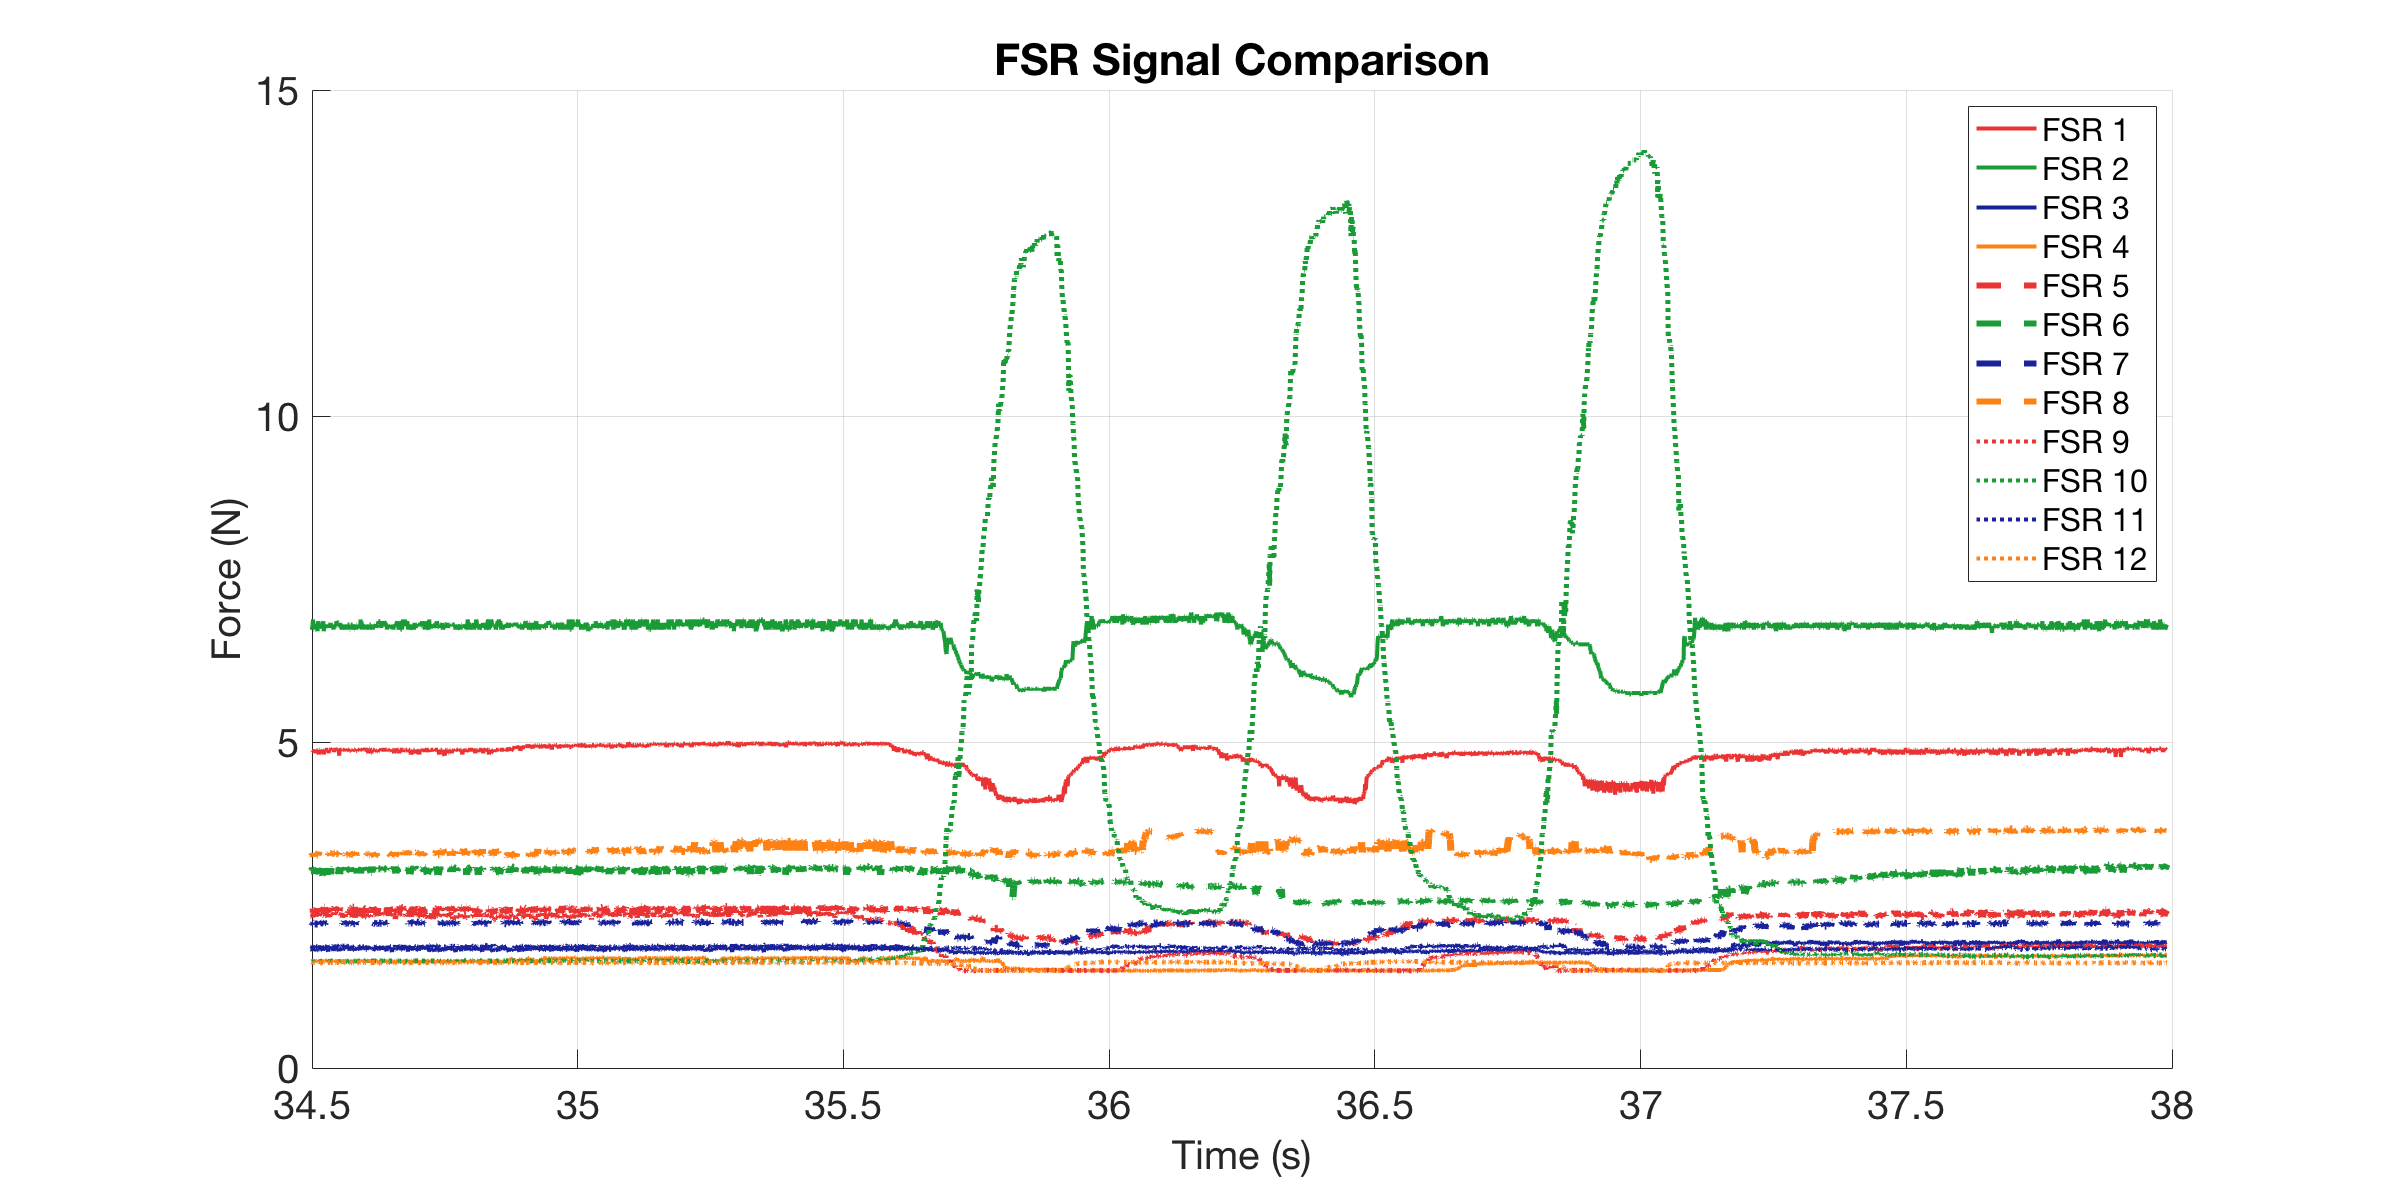

Values plotted in this chart, from the file beside it:
0, 4.8812, 6.7239, 1.7839, 1.6404, 2.3927, 2.9848, 2.2255, 3.2584, 2.3119, 1.6341, 1.8533, 1.6156
0.00048, 4.881, 6.775, 1.811, 1.634, 2.429, 3.008, 2.234, 3.271, 2.33, 1.634, 1.875, 1.616
0.00096, 4.881, 6.775, 1.832, 1.634, 2.393, 3.008, 2.217, 3.296, 2.338, 1.64, 1.867, 1.616
0.001612, 4.881, 6.75, 1.825, 1.64, 2.402, 3.042, 2.234, 3.246, 2.338, 1.634, 1.853, 1.622
0.002612, 4.844, 6.698, 1.818, 1.64, 2.467, 3.077, 2.217, 3.258, 2.312, 1.628, 1.86, 1.616
0.003611, 4.826, 6.853, 1.86, 1.64, 2.411, 3.066, 2.217, 3.258, 2.365, 1.634, 1.882, 1.609
0.00461, 4.881, 6.801, 1.825, 1.64, 2.448, 2.985, 2.217, 3.234, 2.321, 1.64, 1.839, 1.616
0.008276, 4.881, 6.801, 1.825, 1.64, 2.411, 3.008, 2.234, 3.234, 2.33, 1.634, 1.853, 1.616
0.01022, 4.863, 6.724, 1.798, 1.634, 2.411, 3.054, 2.225, 3.271, 2.312, 1.634, 1.867, 1.622
0.0107, 4.863, 6.801, 1.839, 1.634, 2.411, 3.066, 2.208, 3.283, 2.33, 1.634, 1.839, 1.616
0.01161, 4.863, 6.88, 1.825, 1.64, 2.429, 3.042, 2.208, 3.271, 2.365, 1.64, 1.867, 1.609
0.01261, 4.863, 6.724, 1.818, 1.64, 2.393, 3.042, 2.225, 3.246, 2.338, 1.634, 1.853, 1.616
0.01361, 4.863, 6.724, 1.818, 1.64, 2.411, 3.066, 2.2, 3.296, 2.338, 1.64, 1.839, 1.616
0.01461, 4.881, 6.801, 1.818, 1.647, 2.411, 2.974, 2.208, 3.258, 2.338, 1.634, 1.839, 1.616
0.01561, 4.863, 6.775, 1.818, 1.64, 2.365, 3.008, 2.208, 3.271, 2.356, 1.634, 1.86, 1.616
0.01661, 4.881, 6.801, 1.811, 1.647, 2.365, 2.985, 2.208, 3.283, 2.321, 1.64, 1.875, 1.616
0.01761, 4.826, 6.801, 1.811, 1.628, 2.429, 3.042, 2.208, 3.283, 2.384, 1.634, 1.867, 1.616
0.01861, 4.881, 6.775, 1.798, 1.64, 2.448, 3.066, 2.208, 3.258, 2.393, 1.634, 1.867, 1.609
0.02018, 4.881, 6.698, 1.804, 1.653, 2.393, 2.996, 2.208, 3.258, 2.356, 1.634, 1.853, 1.616
0.02067, 4.826, 6.853, 1.825, 1.647, 2.42, 2.974, 2.225, 3.296, 2.321, 1.64, 1.875, 1.616
0.02161, 4.881, 6.801, 1.825, 1.64, 2.448, 3.089, 2.217, 3.271, 2.356, 1.634, 1.867, 1.622
0.02261, 4.807, 6.775, 1.818, 1.634, 2.42, 3.008, 2.243, 3.321, 2.348, 1.634, 1.839, 1.616
0.02361, 4.881, 6.775, 1.818, 1.64, 2.393, 3.019, 2.234, 3.283, 2.33, 1.634, 1.853, 1.622
0.02461, 4.881, 6.775, 1.86, 1.653, 2.457, 3.042, 2.2, 3.246, 2.374, 1.634, 1.839, 1.609
0.02779, 4.826, 6.75, 1.825, 1.634, 2.42, 3.042, 2.225, 3.296, 2.348, 1.634, 1.867, 1.616
0.02997, 4.863, 6.853, 1.798, 1.64, 2.374, 2.951, 2.217, 3.308, 2.356, 1.64, 1.846, 1.616
0.03046, 4.881, 6.801, 1.825, 1.64, 2.467, 3.042, 2.225, 3.283, 2.393, 1.64, 1.853, 1.616
0.03094, 4.881, 6.853, 1.839, 1.64, 2.411, 3.066, 2.251, 3.271, 2.374, 1.64, 1.839, 1.616
0.03161, 4.807, 6.698, 1.825, 1.634, 2.42, 3.008, 2.234, 3.246, 2.33, 1.64, 1.846, 1.609
0.03261, 4.863, 6.75, 1.832, 1.634, 2.467, 2.985, 2.217, 3.271, 2.321, 1.634, 1.839, 1.616
0.03361, 4.881, 6.775, 1.818, 1.647, 2.467, 2.985, 2.208, 3.271, 2.33, 1.634, 1.867, 1.616
0.03462, 4.881, 6.775, 1.853, 1.647, 2.365, 3.042, 2.234, 3.296, 2.338, 1.634, 1.853, 1.616
0.03789, 4.881, 6.775, 1.832, 1.647, 2.448, 2.962, 2.225, 3.296, 2.384, 1.634, 1.86, 1.616
0.04004, 4.881, 6.775, 1.784, 1.64, 2.393, 3.089, 2.208, 3.296, 2.393, 1.634, 1.882, 1.616
0.04055, 4.881, 6.801, 1.825, 1.64, 2.486, 2.962, 2.234, 3.296, 2.312, 1.634, 1.86, 1.616
0.04105, 4.826, 6.801, 1.825, 1.64, 2.467, 3.077, 2.217, 3.258, 2.393, 1.64, 1.839, 1.616
0.04161, 4.881, 6.801, 1.832, 1.64, 2.429, 3.066, 2.217, 3.283, 2.384, 1.64, 1.853, 1.616
0.04261, 4.881, 6.75, 1.839, 1.64, 2.429, 2.974, 2.234, 3.296, 2.312, 1.634, 1.853, 1.616
0.04361, 4.881, 6.775, 1.825, 1.64, 2.448, 3.066, 2.225, 3.283, 2.312, 1.634, 1.875, 1.616
0.04461, 4.881, 6.827, 1.825, 1.64, 2.42, 2.974, 2.225, 3.258, 2.33, 1.64, 1.867, 1.622
0.04561, 4.881, 6.775, 1.832, 1.64, 2.439, 3.066, 2.225, 3.283, 2.321, 1.64, 1.875, 1.616
0.04879, 4.9, 6.801, 1.832, 1.647, 2.457, 3.042, 2.234, 3.296, 2.356, 1.64, 1.853, 1.616
0.04999, 4.881, 6.724, 1.798, 1.634, 2.365, 2.962, 2.225, 3.271, 2.348, 1.64, 1.867, 1.622
0.05047, 4.881, 6.775, 1.798, 1.64, 2.448, 3.042, 2.225, 3.296, 2.384, 1.634, 1.875, 1.622
0.05096, 4.844, 6.801, 1.811, 1.64, 2.42, 3.066, 2.217, 3.296, 2.374, 1.64, 1.889, 1.616
0.0516, 4.881, 6.75, 1.839, 1.647, 2.448, 3.077, 2.234, 3.296, 2.384, 1.634, 1.875, 1.616
0.0526, 4.881, 6.775, 1.818, 1.64, 2.467, 3.066, 2.225, 3.296, 2.33, 1.634, 1.839, 1.616
0.0536, 4.881, 6.775, 1.825, 1.64, 2.439, 3.042, 2.217, 3.308, 2.33, 1.634, 1.867, 1.616
0.05461, 4.881, 6.775, 1.832, 1.634, 2.457, 3.042, 2.208, 3.271, 2.384, 1.634, 1.853, 1.616
0.05561, 4.881, 6.853, 1.839, 1.64, 2.429, 3.054, 2.243, 3.283, 2.393, 1.634, 1.882, 1.616
0.0586, 4.9, 6.827, 1.832, 1.64, 2.439, 3.042, 2.234, 3.283, 2.384, 1.634, 1.86, 1.622
0.06017, 4.863, 6.775, 1.791, 1.634, 2.457, 2.985, 2.217, 3.271, 2.384, 1.634, 1.853, 1.622
0.06066, 4.789, 6.801, 1.825, 1.634, 2.411, 3.077, 2.217, 3.308, 2.393, 1.64, 1.867, 1.616
0.06161, 4.881, 6.775, 1.825, 1.64, 2.448, 2.974, 2.217, 3.346, 2.393, 1.634, 1.846, 1.616
0.06261, 4.881, 6.827, 1.832, 1.64, 2.429, 3.042, 2.234, 3.271, 2.365, 1.634, 1.853, 1.622
0.06363, 4.881, 6.75, 1.832, 1.64, 2.439, 3.077, 2.217, 3.271, 2.348, 1.64, 1.853, 1.616
0.06463, 4.881, 6.775, 1.839, 1.64, 2.467, 2.974, 2.225, 3.283, 2.348, 1.64, 1.853, 1.616
0.06561, 4.881, 6.724, 1.832, 1.647, 2.467, 3.089, 2.217, 3.258, 2.384, 1.64, 1.875, 1.622
0.06661, 4.863, 6.775, 1.818, 1.64, 2.467, 3.066, 2.243, 3.296, 2.303, 1.634, 1.867, 1.616
0.06761, 4.881, 6.801, 1.804, 1.64, 2.439, 3.042, 2.225, 3.296, 2.384, 1.64, 1.882, 1.622
0.06861, 4.881, 6.724, 1.825, 1.64, 2.439, 3.089, 2.234, 3.296, 2.393, 1.64, 1.875, 1.616
... 2,986 more rows
